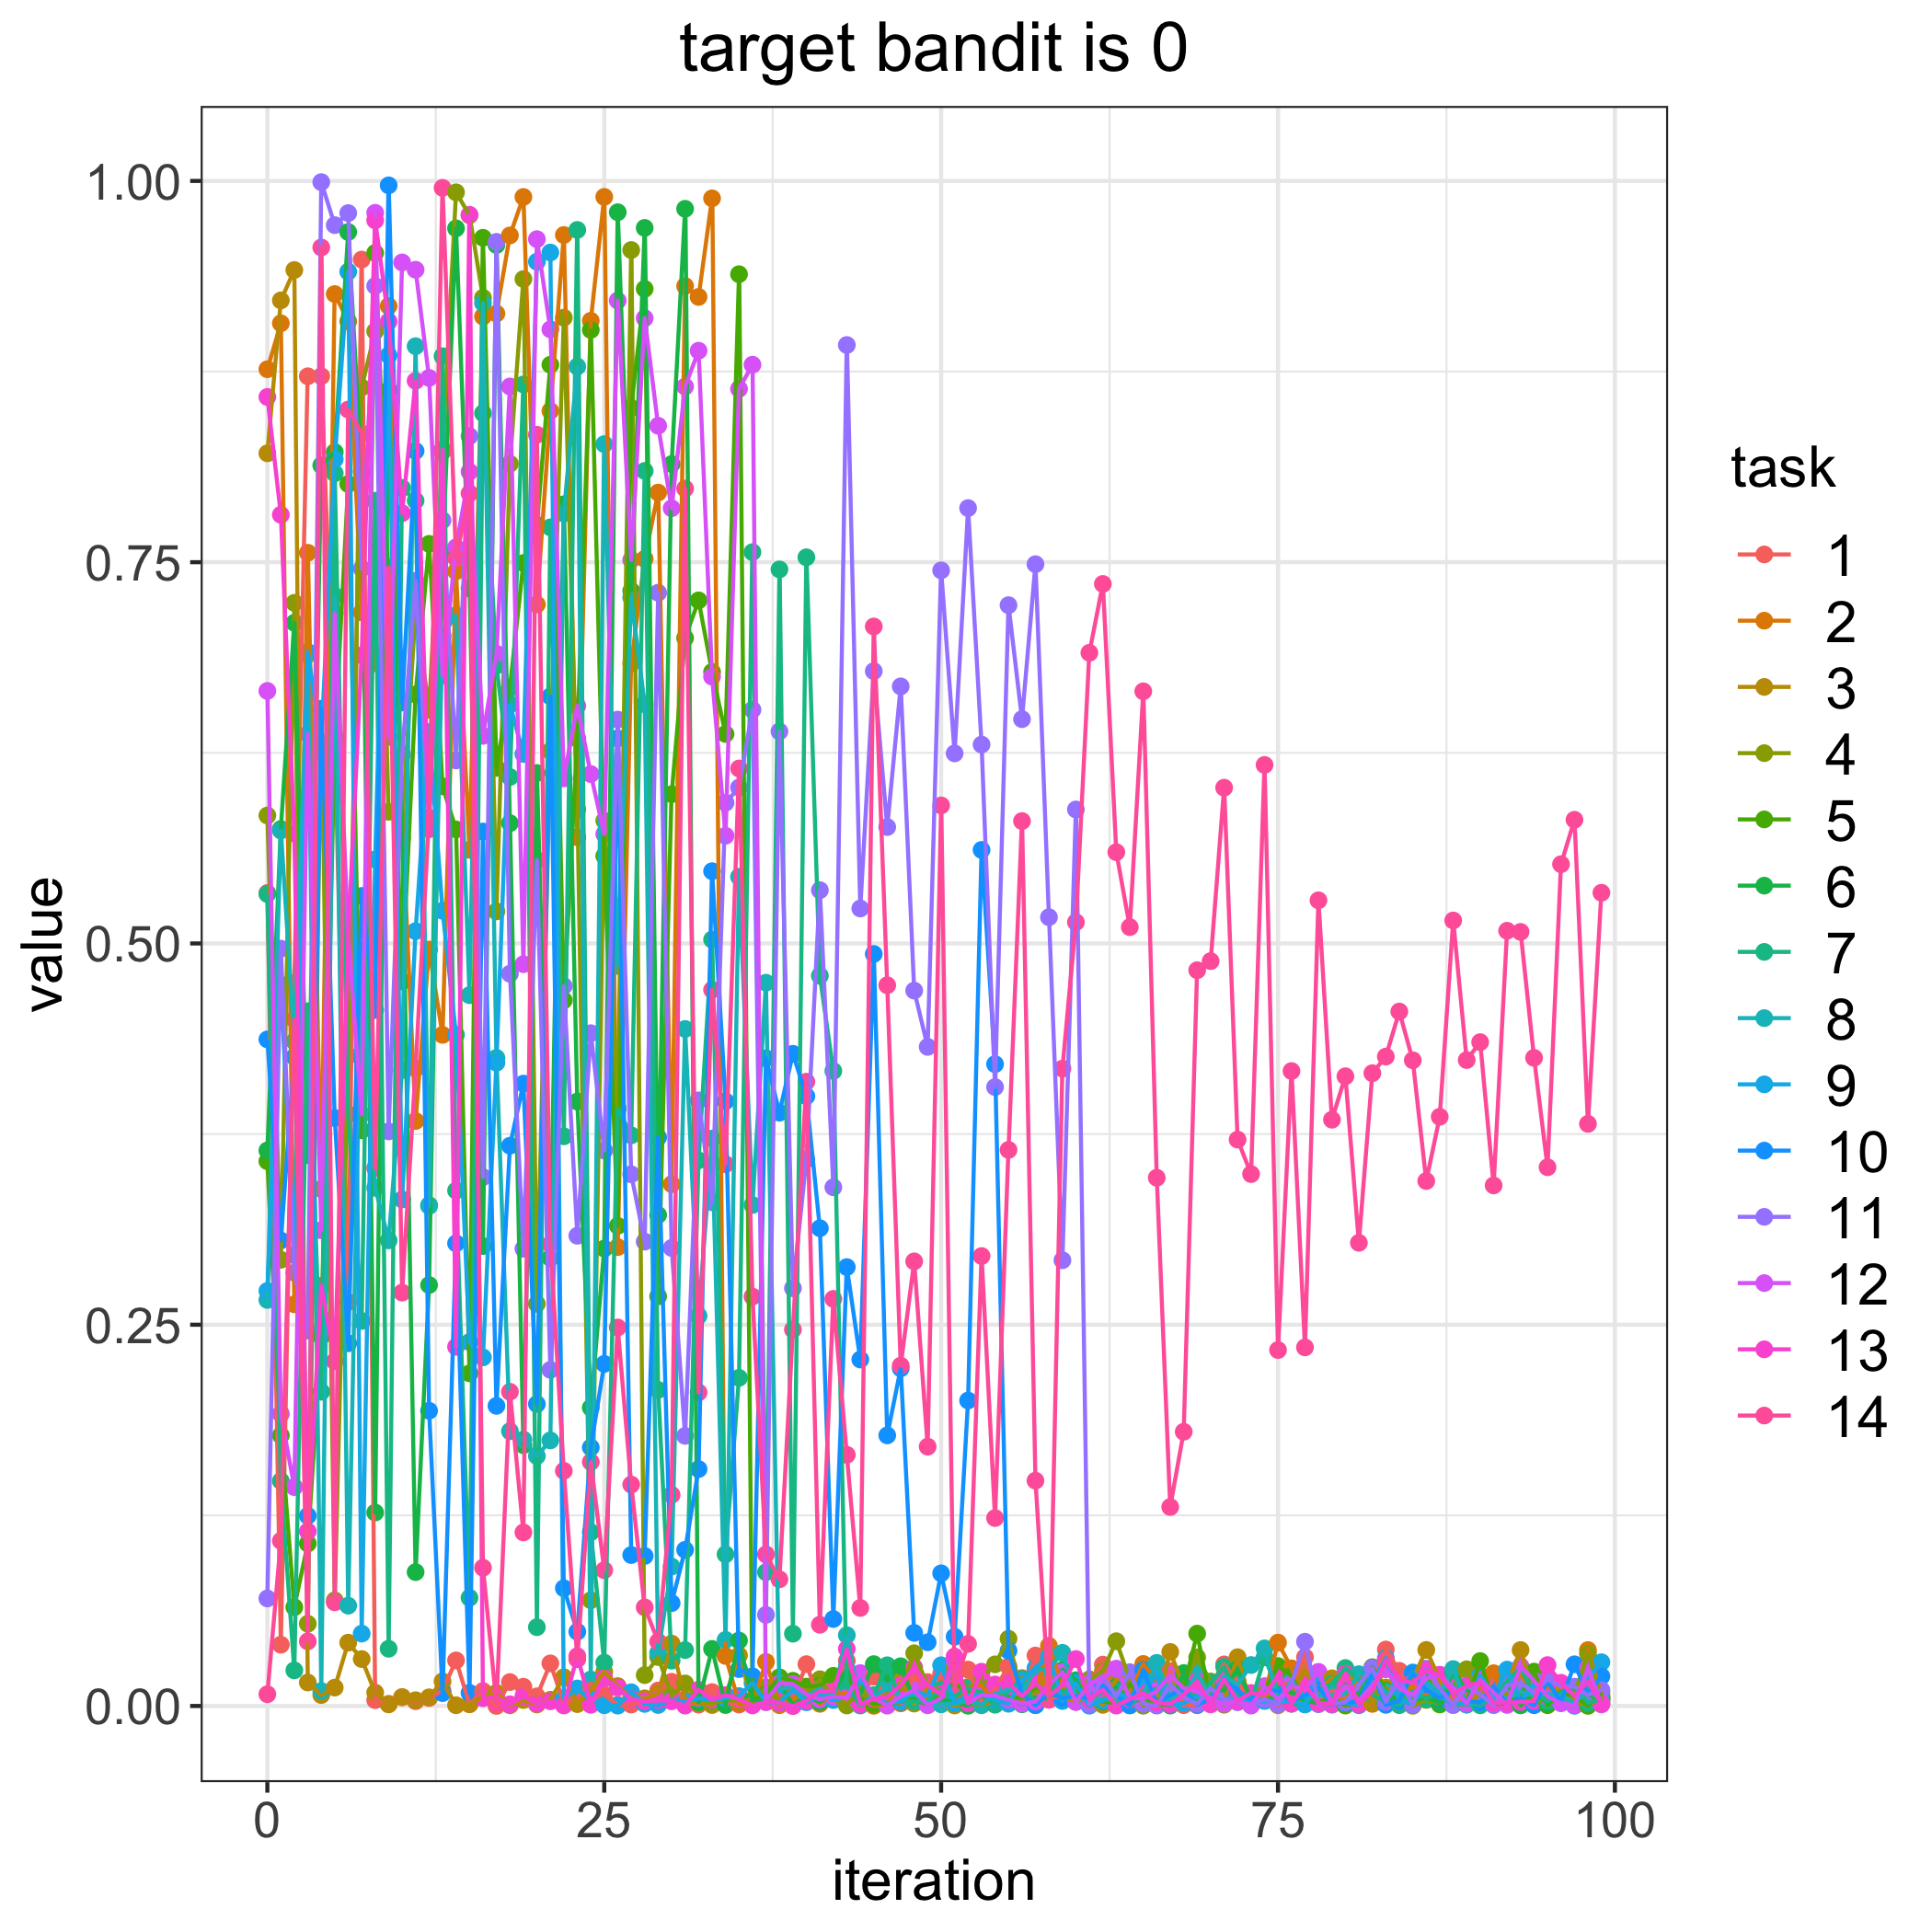

Data behind this chart, as committed beside it:
, 1, 2, 3, 4, 5, 6, 7, 8, 9, 10, 11, 12, 13, 14
0, 0.5331, 0.8765, 0.8214, 0.5839, 0.3572, 0.3643, 0.5324, 0.2662, 0.2722, 0.4371, 0.07052, 0.6656, 0.8583, 0.007706
1, 0.04019, 0.9067, 0.9217, 0.2926, 0.1774, 0.575, 0.1475, 0.5741, 0.4729, 0.3052, 0.4966, 0.1915, 0.7811, 0.1083
2, 0.4739, 0.2634, 0.9416, 0.7233, 0.06475, 0.7103, 0.02336, 0.4358, 0.2957, 0.4256, 0.2841, 0.1435, 0.5721, 0.4503
3, 0.8719, 0.7562, 0.01541, 0.05392, 0.1065, 0.3612, 0.4555, 0.6894, 0.6912, 0.1247, 0.2461, 0.6373, 0.1145, 0.04238
4, 0.8719, 0.339, 0.00717, 0.6536, 0.2423, 0.8135, 0.206, 0.009799, 0.6316, 0.6539, 0.9992, 0.3119, 0.2755, 0.9564
5, 0.6361, 0.9258, 0.01205, 0.06927, 0.6334, 0.8222, 0.8083, 0.728, 0.8174, 0.3855, 0.971, 0.7164, 0.226, 0.06798
6, 0.2649, 0.9079, 0.04152, 0.4264, 0.8013, 0.9665, 0.388, 0.06577, 0.9405, 0.2378, 0.9789, 0.5046, 0.5041, 0.8501
7, 0.9485, 0.7171, 0.03078, 0.8646, 0.3775, 0.8093, 0.2525, 0.4956, 0.04746, 0.5312, 0.7458, 0.3879, 0.6889, 0.8345
8, 0.003833, 0.6838, 0.008757, 0.9014, 0.9528, 0.1268, 0.7903, 0.3398, 0.5551, 0.4564, 0.9311, 0.9791, 0.9741, 0.3527
9, 0.001418, 0.918, 0.00104, 0.5863, 0.7362, 0.8628, 0.03753, 0.3053, 0.8857, 0.9971, 0.3768, 0.6354, 0.9079, 0.7466
10, 0.005786, 0.5813, 0.005775, 0.5786, 0.4751, 0.569, 0.7987, 0.417, 0.3321, 0.658, 0.6239, 0.9466, 0.7821, 0.2711
11, 0.003152, 0.3836, 0.003784, 0.7183, 0.6633, 0.08778, 0.7904, 0.8916, 0.5081, 0.8229, 0.7377, 0.9418, 0.8689, 0.418
12, 0.005257, 0.496, 0.005672, 0.6532, 0.762, 0.276, 0.3284, 0.3279, 0.6385, 0.1936, 0.5804, 0.8708, 0.5749, 0.5826
13, 0.01014, 0.4401, 0.01615, 0.8226, 0.603, 0.7541, 0.8851, 0.7017, 0.5214, 0.008445, 0.7775, 0.6756, 0.8239, 0.9955
14, 0.02988, 0.744, 0.0004925, 0.9925, 0.5748, 0.9689, 0.338, 0.7153, 0.4401, 0.3034, 0.62, 0.7597, 0.2355, 0.7527
15, 0.001245, 0.5614, 0.001117, 0.9775, 0.2181, 0.7327, 0.07094, 0.4661, 0.2387, 0.008593, 0.8327, 0.8093, 0.9778, 0.7951
16, 0.0098, 0.9111, 0.005943, 0.9234, 0.9627, 0.3016, 0.8477, 0.9199, 0.2286, 0.5734, 0.3468, 0.6361, 0.005107, 0.09064
17, 4.13961279217712e-05, 0.913, 0.008626, 0.521, 0.6151, 0.958, 0.6821, 0.425, 0.4218, 0.1968, 0.9601, 0.69, 0.005334, 0.001744
18, 0.01568, 0.9643, 0.0004656, 0.8145, 0.6678, 0.5789, 0.6091, 0.1802, 0.6566, 0.3674, 0.4802, 0.8652, 0.001109, 0.206
19, 0.01262, 0.9895, 0.003892, 0.9357, 0.7495, 0.171, 0.8666, 0.1747, 0.6242, 0.4081, 0.2998, 0.4864, 0.006377, 0.1138
20, 0.006333, 0.7223, 0.0009921, 0.2637, 0.7744, 0.6118, 0.05167, 0.1639, 0.947, 0.198, 0.5547, 0.9618, 0.001493, 0.8336
21, 0.02793, 0.8492, 0.00406, 0.6262, 0.8795, 0.2938, 0.7729, 0.1742, 0.9531, 0.662, 0.2204, 0.9027, 0.00308, 0.3028
22, 0.001908, 0.9645, 0.01887, 0.9103, 0.4627, 0.7879, 0.3735, 0.782, 0.004872, 0.0772, 0.472, 0.6082, 0.000345, 0.1542
23, 0.005508, 0.5697, 0.001241, 0.5879, 0.6344, 0.3963, 0.9679, 0.8783, 0.01147, 0.04872, 0.3083, 0.6558, 0.03265, 0.03069
24, 0.01495, 0.9083, 0.01038, 0.06933, 0.9023, 0.1956, 0.114, 0.01736, 0.003863, 0.1695, 0.4412, 0.6111, 0.0007941, 0.16
25, 0.007389, 0.9895, 0.02246, 0.5805, 0.5574, 0.2999, 0.02843, 0.8274, 0.0004943, 0.2243, 0.3642, 0.5717, 0.01811, 0.08906
26, 0.0007062, 0.3009, 0.01305, 0.3916, 0.3148, 0.9795, 0.3919, 0.4853, 0.0002549, 0.6344, 0.6468, 0.9216, 0.0121, 0.2482
27, 0.0009533, 0.6837, 0.005544, 0.9547, 0.8511, 0.7313, 0.3742, 0.7269, 0.009002, 0.09897, 0.3486, 0.7515, 0.004487, 0.1452
28, 0.003535, 0.7522, 0.004997, 0.02024, 0.9292, 0.9692, 0.8099, 0.6569, 0.001369, 0.09836, 0.3045, 0.91, 0.003061, 0.06469
29, 0.01015, 0.7957, 0.008014, 0.03211, 0.2686, 0.322, 0.2073, 0.03484, 0.0006621, 0.3729, 0.73, 0.8395, 0.00388, 0.04216
30, 0.01587, 0.3422, 0.04092, 0.006777, 0.5979, 0.8144, 0.02975, 0.09142, 0.00365, 0.06746, 0.3003, 0.7854, 0.003066, 0.1385
31, 0.002258, 0.9311, 0.004273, 0.01478, 0.7003, 0.9817, 0.03665, 0.4439, 0.002809, 0.1024, 0.1771, 0.8652, 0.0002617, 0.7983
32, 0.000902, 0.9239, 0.001865, 0.00443, 0.725, 0.002463, 0.3577, 0.2558, 0.004902, 0.1553, 0.3971, 0.8887, 0.01065, 0.2056
33, 0.009117, 0.9886, 0.0006273, 0.001985, 0.678, 0.03743, 0.5026, 0.3721, 0.004019, 0.5474, 0.3302, 0.6749, 0.004095, 0.4696
34, 0.002587, 0.03281, 0.006778, 0.003603, 0.6374, 0.0006344, 0.09944, 0.04333, 0.005003, 0.3965, 0.5923, 0.5706, 0.007137, 0.3552
35, 0.0009595, 0.001622, 0.03323, 0.003727, 0.9388, 0.04292, 0.2152, 0.5437, 0.006499, 0.02419, 0.6022, 0.8637, 0.004413, 0.6147
36, 0.0008845, 0.001189, 0.002871, 0.003451, 0.003597, 0.003956, 0.7566, 0.3285, 0.0151, 0.01948, 0.6533, 0.8795, 0.0003584, 0.2684
37, 0.003238, 0.02892, 0.01041, 0.01214, 0.007726, 0.002969, 0.08771, 0.4743, 0.002589, 0.4247, 0.05975, 0.003632, 0.002547, 0.09941
38, 0.01873, 0.0005437, 0.003121, 0.003556, 0.01872, 0.01534, 0.7453, 0.01031, 0.002109, 0.3891, 0.639, 0.01466, 0.002301, 0.08305
39, 0.004301, 0.004466, 7.821609267198094e-05, 0.01151, 0.01652, 0.0006932, 0.0474, 0.01361, 0.01081, 0.4276, 0.2739, 0.01435, 8.841964886189133e-07, 0.2468
40, 0.02743, 0.01136, 0.01254, 0.006575, 0.01267, 0.006305, 0.7532, 0.006719, 0.002423, 0.3998, 0.3583, 0.00763, 0.003345, 0.4093
41, 0.002374, 0.001424, 0.002587, 0.01752, 0.01334, 0.002621, 0.4788, 0.0114, 0.007644, 0.3133, 0.5349, 0.004317, 0.009963, 0.05327
42, 0.01268, 0.007875, 0.009611, 0.004455, 0.01977, 0.009095, 0.4164, 0.00547, 0.003864, 0.05702, 0.3401, 0.006179, 0.009696, 0.2669
43, 0.02965, 0.008777, 0.001436, 0.0003533, 0.01997, 0.02424, 0.01332, 0.04641, 0.005762, 0.2878, 0.8924, 0.005465, 0.0374, 0.1647
44, 0.005198, 0.00908, 0.008738, 0.01199, 0.005337, 0.007864, 0.0003314, 0.0007394, 0.01897, 0.2272, 0.5229, 0.02155, 0.001162, 0.06429
45, 0.01929, 0.0001135, 0.001493, 0.001166, 0.001281, 0.02744, 0.007135, 0.006509, 0.00562, 0.4931, 0.6786, 0.005149, 0.004547, 0.7079
46, 0.002069, 0.0009026, 0.002874, 0.007863, 0.001632, 0.01651, 0.02669, 0.01158, 0.001847, 0.1774, 0.5763, 0.0002376, 0.005852, 0.4726
47, 0.00172, 0.01578, 0.01563, 0.01089, 0.002578, 0.02606, 0.003544, 0.006695, 0.002924, 0.2214, 0.6686, 0.006462, 0.01354, 0.2232
48, 0.0198, 0.003385, 0.001581, 0.03459, 0.005436, 0.003866, 0.002849, 0.007624, 0.009581, 0.04794, 0.4691, 0.01039, 0.02535, 0.2915
49, 0.01565, 0.004337, 0.01197, 0.0136, 0.0007488, 0.001147, 0.003185, 0.00234, 0.006834, 0.04177, 0.4322, 0.0004834, 0.01344, 0.17
50, 0.02119, 0.002742, 0.004401, 0.009574, 0.009709, 0.004039, 0.01081, 0.001068, 0.02667, 0.08699, 0.7446, 0.005123, 0.007679, 0.5905
51, 0.02018, 0.0009346, 0.0003168, 0.02566, 0.01479, 0.002822, 0.006587, 0.001706, 0.002074, 0.04542, 0.6246, 0.02968, 0.03244, 0.01257
52, 0.02385, 0.01239, 0.002052, 0.00861, 0.008781, 0.0001453, 0.01152, 0.003469, 0.007305, 0.2003, 0.7855, 0.001802, 0.002128, 0.04071
53, 0.001254, 0.0136, 0.0005199, 0.01884, 0.006766, 0.006961, 0.009011, 0.0007236, 0.007102, 0.5613, 0.6304, 0.007284, 0.02248, 0.295
54, 0.01127, 0.002469, 0.003435, 0.0273, 0.001363, 0.007165, 0.0008253, 0.007923, 0.004052, 0.4209, 0.4058, 0.006709, 0.01412, 0.1232
55, 0.02587, 0.01013, 0.002577, 0.0441, 0.005898, 0.004995, 0.00969, 0.01081, 0.001467, 0.03626, 0.7218, 0.004067, 0.01512, 0.3646
56, 0.005467, 0.0183, 0.004854, 0.005821, 0.005176, 0.001117, 0.01772, 0.009099, 0.01656, 0.008046, 0.6471, 0.001572, 0.006364, 0.5802
57, 0.03309, 0.00901, 0.008767, 0.009842, 0.01218, 0.00567, 0.0005665, 0.02389, 0.0249, 0.00056, 0.7487, 0.002843, 0.01495, 0.1478
58, 0.004797, 0.03944, 0.02108, 0.005924, 0.01033, 0.004678, 0.01397, 0.02428, 0.03235, 0.008533, 0.5172, 0.01407, 0.00648, 0.004021
59, 0.006581, 0.01211, 0.006429, 0.01075, 0.008885, 0.02363, 0.008853, 0.03485, 0.003255, 0.005154, 0.2923, 0.02218, 0.01363, 0.4179
... 40 more rows
